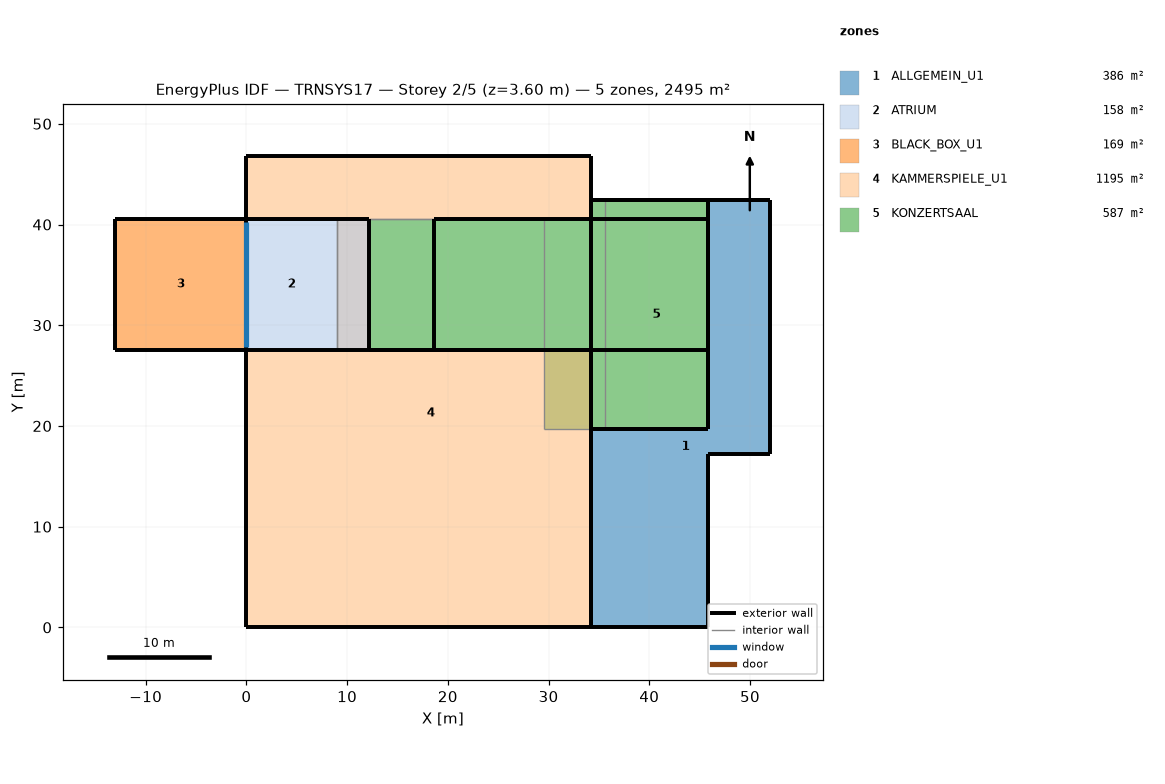
=== STOREY PLAN SPEC (per zone: floor XY polygon, exterior-wall plan segments, windows/doors) ===
zone 1: ALLGEMEIN_U1  (385.9 m²)
  floor: (52.02, 42.42) (52.02, 17.21) (45.82, 17.21) (45.82, 0.00) (34.17, 0.00) (34.17, 19.71) (45.82, 19.71) (45.82, 42.42)
  exterior wall: (45.82, 17.21) – (52.02, 17.21)  [6.2 m]
  exterior wall: (52.02, 17.21) – (52.02, 42.42)  [25.2 m]
  exterior wall: (45.82, 0.00) – (45.82, 17.21)  [17.2 m]
  exterior wall: (34.17, 0.00) – (45.82, 0.00)  [11.6 m]
  exterior wall: (45.82, 42.42) – (45.82, 19.71)  [22.7 m] x2 surfaces
  exterior wall: (52.02, 42.42) – (45.82, 42.42)  [6.2 m] x2 surfaces
  exterior wall: (34.17, 19.71) – (45.82, 19.71)  [11.6 m] x2 surfaces
  exterior wall: (34.17, 19.71) – (34.17, 0.00)  [19.7 m] x2 surfaces
zone 2: ATRIUM  (158.2 m²)
  floor: (12.17, 40.57) (12.17, 27.57) (9.00, 27.57) (9.00, 40.57)
  floor: (9.00, 40.57) (9.00, 27.57) (0.00, 27.57) (0.00, 40.57)
  exterior wall: (12.17, 40.57) – (0.00, 40.57)  [12.2 m]
  exterior wall: (12.17, 27.57) – (12.17, 40.57)  [13.0 m]
  exterior wall: (0.00, 27.57) – (12.17, 27.57)  [12.2 m]
  exterior wall: (0.00, 40.57) – (0.00, 27.57)  [13.0 m]
    window: (0.00, 40.28) – (0.00, 27.88)  [134.9 m²]
  interior walls: 4
zone 3: BLACK_BOX_U1  (169.0 m²)
  floor: (0.00, 40.57) (0.00, 27.57) (-13.00, 27.57) (-13.00, 40.57)
  exterior wall: (-13.00, 27.57) – (0.00, 27.57)  [13.0 m]
  exterior wall: (-13.00, 40.57) – (-13.00, 27.57)  [13.0 m]
  exterior wall: (0.00, 40.57) – (-13.00, 40.57)  [13.0 m]
  interior walls: 1
zone 4: KAMMERSPIELE_U1  (1195.1 m²)
  floor: (34.17, 46.77) (34.17, 40.57) (12.17, 40.57) (12.17, 27.57) (34.17, 27.57) (34.17, 0.00) (8.80, 0.00) (8.80, 14.18) (0.00, 14.18) (0.00, 27.57) (9.00, 27.57) (9.00, 40.57) (0.00, 40.57) (0.00, 46.77)
  floor: (8.80, 14.18) (8.80, 0.00) (0.00, 0.00) (0.00, 14.18)
  exterior wall: (0.00, 46.77) – (0.00, 40.57)  [6.2 m]
  exterior wall: (34.17, 40.57) – (34.17, 46.77)  [6.2 m]
  exterior wall: (0.00, 27.57) – (0.00, 0.00)  [27.6 m]
  exterior wall: (34.17, 46.77) – (0.00, 46.77)  [34.2 m]
  exterior wall: (0.00, 0.00) – (34.17, 0.00)  [34.2 m]
  exterior wall: (34.17, 0.00) – (34.17, 27.57)  [27.6 m]
  exterior wall: (34.17, 27.57) – (12.17, 27.57)  [22.0 m]
  interior walls: 5
zone 5: KONZERTSAAL  (587.2 m²)
  floor: (29.51, 40.57) (29.51, 27.57) (12.17, 27.57) (12.17, 40.57)
  floor: (45.82, 42.42) (45.82, 19.71) (35.62, 19.71) (35.62, 42.42)
  floor: (35.62, 42.42) (35.62, 19.71) (29.51, 19.71) (29.51, 40.57) (34.17, 40.57) (34.17, 42.42)
  exterior wall: (34.17, 19.71) – (45.82, 19.71)  [11.6 m]
  exterior wall: (45.82, 19.71) – (45.82, 42.42) – (45.82, 40.57) – (45.82, 27.57)  [37.6 m]
  exterior wall: (34.17, 40.57) – (34.17, 27.57)  [13.0 m]
  exterior wall: (45.82, 42.42) – (34.17, 42.42)  [11.6 m] x2 surfaces
  exterior wall: (34.17, 42.42) – (34.17, 40.57)  [1.9 m] x3 surfaces
  exterior wall: (34.17, 40.57) – (18.67, 40.57)  [15.5 m]
  exterior wall: (35.62, 42.42) – (34.17, 42.42)  [1.4 m]
  exterior wall: (45.82, 40.57) – (34.17, 40.57)  [11.6 m]
  exterior wall: (34.17, 27.57) – (34.17, 19.71)  [7.9 m]
  exterior wall: (34.17, 27.57) – (45.82, 27.57)  [11.6 m]
  exterior wall: (12.17, 27.57) – (34.17, 27.57) – (18.67, 27.57)  [37.5 m]
  exterior wall: (18.67, 40.57) – (18.67, 27.57)  [13.0 m]
  interior walls: 7

=== DERIVED (storey summary) ===
Building: TRNSYS17
Storey: 2 of 5  (floor level z = 3.60 m)
Storey gross floor area: 2495.5 m²
Zones on this storey: 5
  - ALLGEMEIN_U1: floor 385.9 m²; exterior wall 120.5 m (697.1 m²); WWR 0.0%
  - ATRIUM: floor 158.2 m²; exterior wall 50.3 m (572.1 m²); 1 window(s) 134.9 m²; WWR 23.6%
  - BLACK_BOX_U1: floor 169.0 m²; exterior wall 39.0 m (214.5 m²); WWR 0.0%
  - KAMMERSPIELE_U1: floor 1195.1 m²; exterior wall 157.9 m (868.3 m²); WWR 0.0%
  - KONZERTSAAL: floor 587.2 m²; exterior wall 174.3 m (1196.7 m²); WWR 0.0%
Zone adjacency: (none detected)